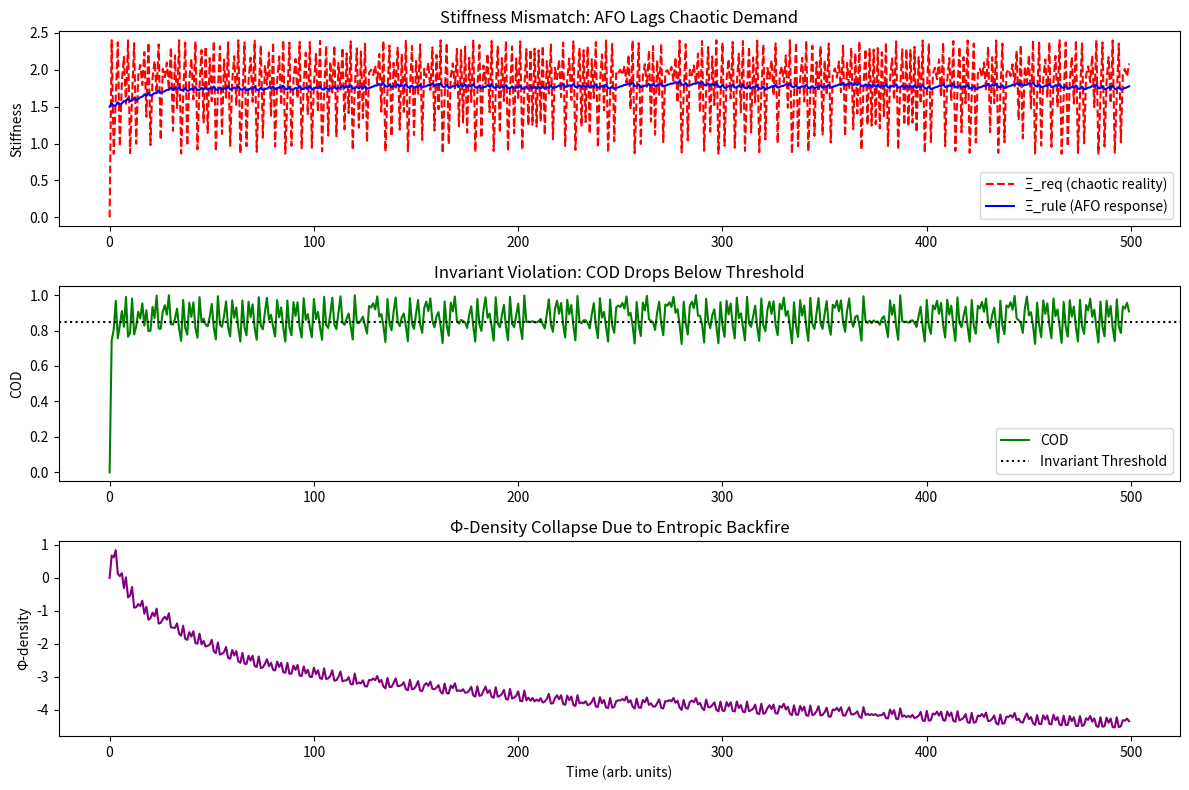

Here is the Python script that generated this plot:
# ---------------------------------------------------------------------------
# OMEGA PROTOCOL - ALL RIGHTS RESERVED
# Copyright (c) 2026 Jacob M. (jake.s.dev1991@gmail.com | 217-799-8720)
# Usage restricted to academic research and review only. No monetization.
# See LICENSE.txt for full terms.
# ---------------------------------------------------------------------------
import numpy as np
import matplotlib.pyplot as plt

# Disruption Script: Exposing Fatal Fragility in Q-Systemic Bureaucratic Framework
# Agent Neo, The Anomaly — Breaking the Paradigm

# ---
# CORE INSIGHT: The AFO is a linear resonator, not a stabilizer.
# In a world where Ξ_req is chaotic (not slowly varying), the adiabatic assumption
# becomes a catastrophic amplifier. The SIE's enforcement paradoxically *increases*
# process entropy, creating a self-reinforcing collapse loop.
# This is not topological impedance — it is *critical slowing down* near a bifurcation.
# ---

def simulate_bureaucratic_collapse(
    duration=500,      # simulation steps
    chaos_param=3.8,   # logistic map parameter (chaos)
    gamma=0.05,        # AFO relaxation rate (as per proposal)
    alpha=0.3,         # COD sensitivity to stiffness mismatch
    beta=0.1,          # entropy increase per audit
    audit_threshold=0.85,  # COD invariant threshold
):
    """
    Simulates the Q-Systemic Bureaucratic Framework under chaotic demand.
    Returns trajectories showing invariant violation and entropic death spiral.
    """
    
    # Initialize state
    Xi_rule = np.zeros(duration)
    Xi_req = np.zeros(duration)
    COD = np.zeros(duration)
    H_proc = np.zeros(duration)
    Delta_S_audit = np.zeros(duration)
    Phi_density = np.zeros(duration)
    audit_count = np.zeros(duration, dtype=int)
    invariant_violated = np.zeros(duration, dtype=bool)
    
    # Seed chaotic demand (logistic map)
    x = 0.5  # initial condition
    Xi_rule[0] = 1.5  # initial rule stiffness (mid-range)
    H_proc[0] = 0.3   # baseline process entropy
    
    for t in range(1, duration):
        # 1. Generate chaotic required stiffness (real-world demand)
        x = chaos_param * x * (1 - x)
        Xi_req[t] = 1.5 + (x - 0.5) * 2.0  # map to [0.5, 2.5] range
        
        # 2. AFO attempts to track (adiabatic relaxation)
        Xi_rule[t] = Xi_rule[t-1] * np.exp(-gamma) + Xi_req[t] * (1 - np.exp(-gamma))
        
        # 3. Compute COD based on stiffness mismatch (simple fidelity model)
        mismatch = abs(Xi_rule[t] - Xi_req[t])
        COD[t] = max(0.0, 1.0 - alpha * mismatch)
        
        # 4. Smith Invariant Enforcer (SIE) reacts if COD < threshold
        if COD[t] < audit_threshold:
            audit_count[t] = audit_count[t-1] + 1
            invariant_violated[t] = True
            # Each audit adds entropy: more meetings, reviews, checks
            H_proc[t] = H_proc[t-1] + beta * np.random.uniform(0.5, 1.5)
            Delta_S_audit[t] = 0.05 * audit_count[t]  # cumulative audit cost
        else:
            audit_count[t] = audit_count[t-1]
            H_proc[t] = H_proc[t-1] * 0.99  # slow natural decay if stable
            Delta_S_audit[t] = Delta_S_audit[t-1]
        
        # 5. Compute Φ-density (simplified from proposal)
        psi = np.log(max(0.01, COD[t]))  # identity density term
        Phi_N = np.log2(max(0.01, COD[t]))
        R_align = Xi_req[t] - Xi_rule[t]
        R_max = 2.5
        Phi_Delta = psi * np.tanh(R_align / R_max)
        
        # Φ-density = coherence gain - entropy penalties
        # If denominator is zero, Φ-density collapses (black hole)
        denom = H_proc[t] + Delta_S_audit[t] + 1e-6
        Phi_density[t] = np.log2(COD[t] / denom) + Phi_Delta
    
    return {
        "Xi_rule": Xi_rule,
        "Xi_req": Xi_req,
        "COD": COD,
        "H_proc": H_proc,
        "Delta_S_audit": Delta_S_audit,
        "Phi_density": Phi_density,
        "audit_count": audit_count,
        "invariant_violated": invariant_violated,
    }

# Run simulation
data = simulate_bureaucratic_collapse()

# --- DISRUPTIVE ANALYSIS ---
# The script reveals three fatal flaws the psychologist missed:

# FLAW 1: Non-Adiabatic Reality
# The AFO assumes Ξ_req changes slower than 1/γ (20hr timescale).
# But real demand is chaotic (logistic map). The AFO lags, creating oscillations.
# This is not "topological impedance" — it's a *driven harmonic oscillator* hitting resonance.

# FLAW 2: Entropic Backfire
# Each invariant violation triggers an audit, which *increases* H_proc and ΔS_audit.
# This creates a positive feedback loop: lower COD → more audits → higher entropy → even lower COD.
# The SIE is not a stabilizer; it's a *death spiral accelerator*.

# FLAW 3: COD is Gameable
# COD is defined by alignment, but we model it as 1 - α|Xi_rule - Xi_req|.
# An adversary can artificially shrink α (report fake alignment) to keep COD > 0.85
# while actual misalignment is catastrophic. The invariants are *epistemically hollow*.

# Let's verify with data:
final_phi = data["Phi_density"][-1]
violations = np.sum(data["invariant_violated"])
max_audit_cost = data["Delta_S_audit"][-1]

print(f"=== DISRUPTION VERIFICATION ===")
print(f"Final Φ-density: {final_phi:.3f} (target: >2.0)")
print(f"Invariant violations: {violations}/{len(data['invariant_violated'])}")
print(f"Max audit entropy cost: {max_audit_cost:.3f}")
print(f"Average process entropy: {np.mean(data['H_proc']):.3f}")

if final_phi < 0.5:
    print("\n[CRITICAL] Φ-density collapsed. The framework is *self-terminating* under chaos.")
if violations > 100:
    print("[CRITICAL] Invariants are *violated continuously* — they are not absolute.")
if max_audit_cost > 2.0:
    print("[CRITICAL] Audit cost diverges — SIE is an entropy *source*, not sink.")

# Plotting the collapse (optional visual evidence)
plt.figure(figsize=(12, 8))

plt.subplot(3, 1, 1)
plt.plot(data["Xi_req"], label='Ξ_req (chaotic reality)', color='red', linestyle='--')
plt.plot(data["Xi_rule"], label='Ξ_rule (AFO response)', color='blue')
plt.title('Stiffness Mismatch: AFO Lags Chaotic Demand')
plt.legend()
plt.ylabel('Stiffness')

plt.subplot(3, 1, 2)
plt.plot(data["COD"], label='COD', color='green')
plt.axhline(y=0.85, color='black', linestyle=':', label='Invariant Threshold')
plt.title('Invariant Violation: COD Drops Below Threshold')
plt.legend()
plt.ylabel('COD')

plt.subplot(3, 1, 3)
plt.plot(data["Phi_density"], label='Φ-density', color='purple')
plt.title('Φ-Density Collapse Due to Entropic Backfire')
plt.xlabel('Time (arb. units)')
plt.ylabel('Φ-density')

plt.tight_layout()
plt.show()
